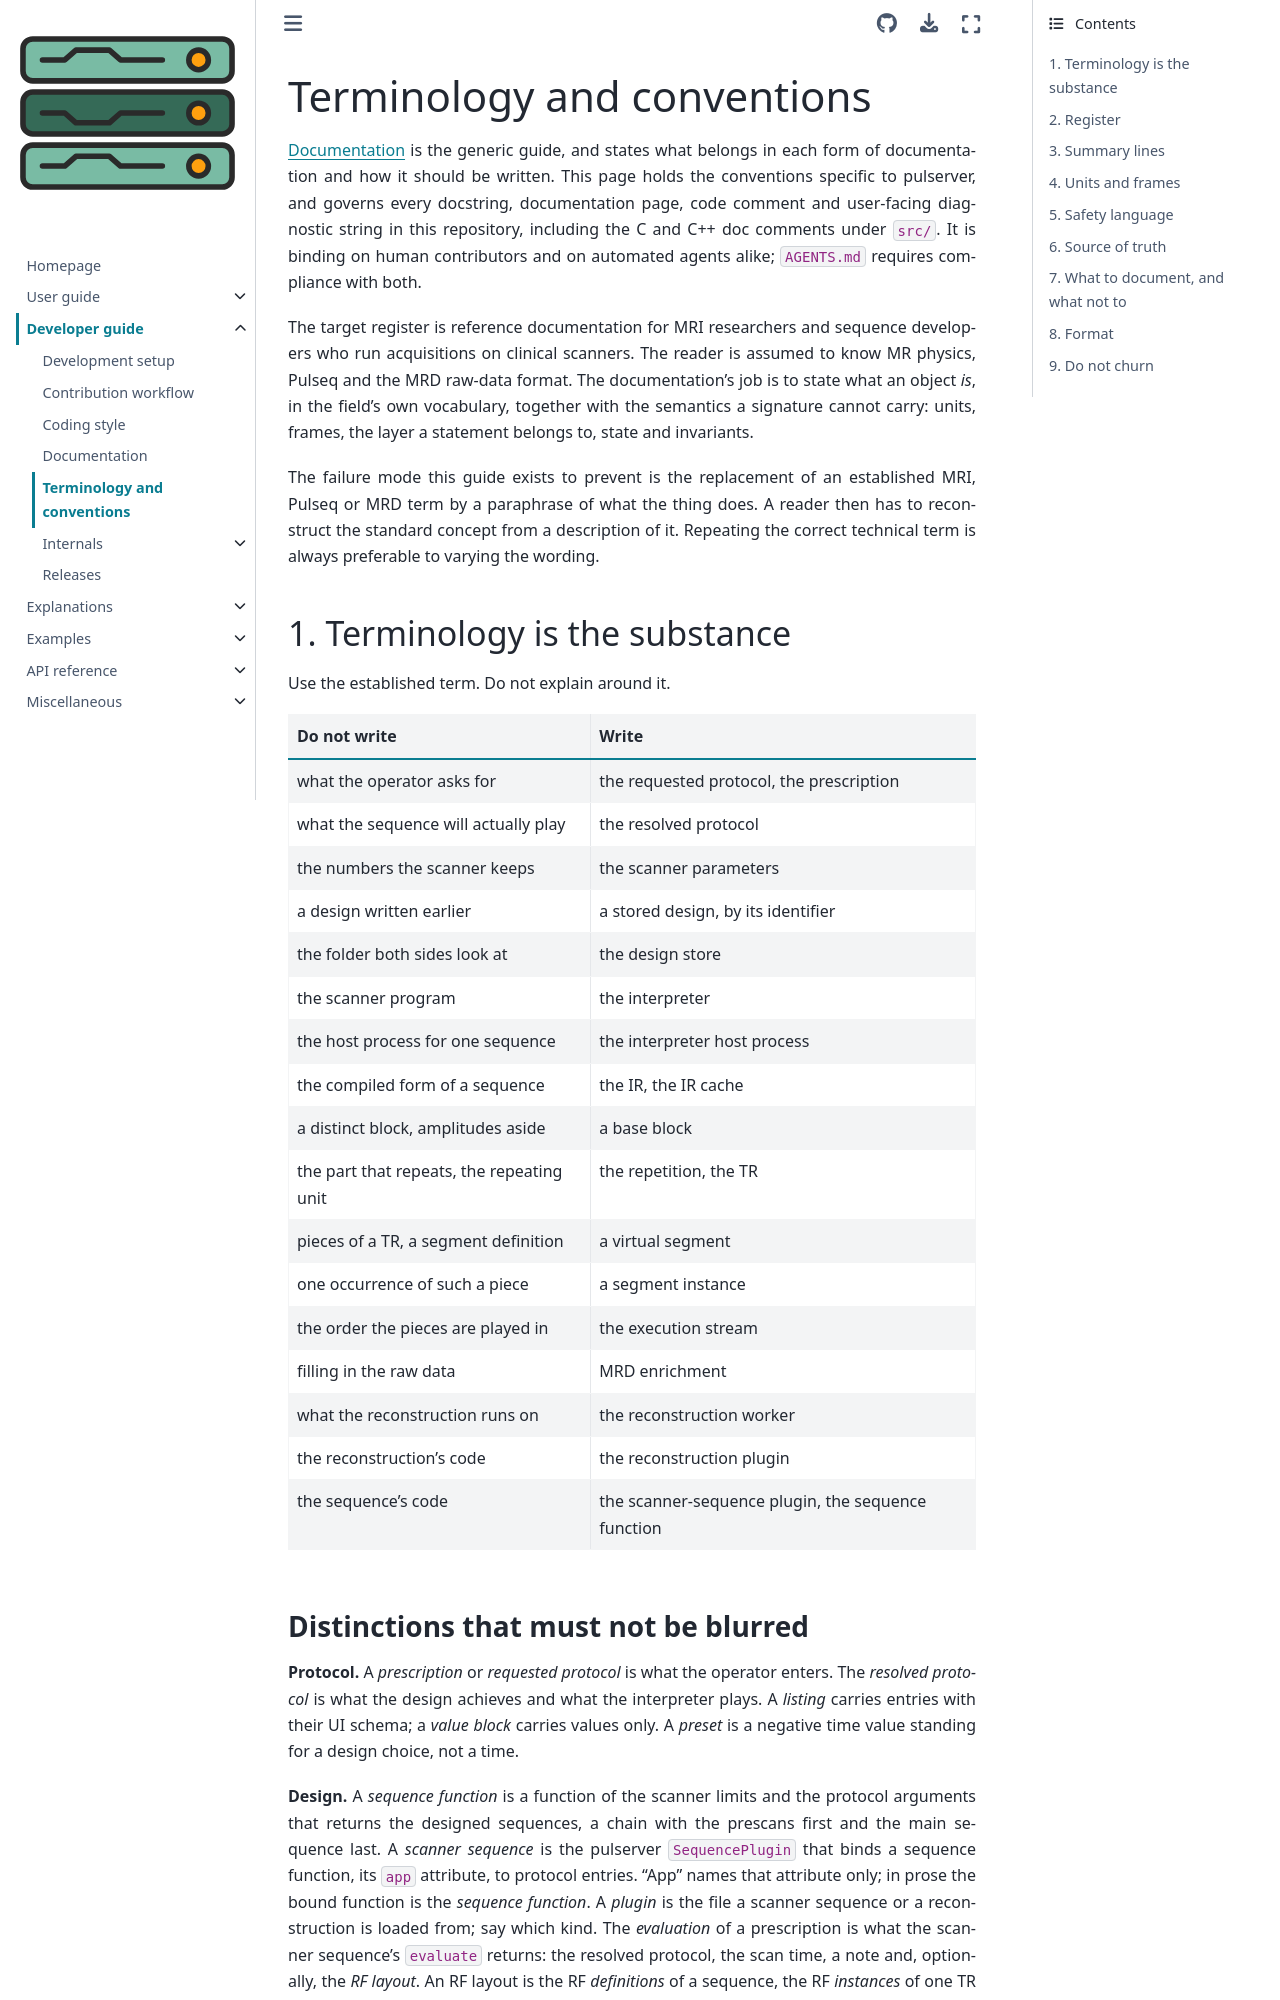

repository: pulserver/pulserver · page: latest/developer-guide/terminology.html · generator: sphinx

# Terminology and conventions

{doc}`documentation` is the generic guide, and states what belongs in each
form of documentation and how it should be written. This page holds the
conventions specific to pulserver, and governs every docstring, documentation
page, code comment and user-facing diagnostic string in this repository,
including the C and C++ doc comments under `src/`. It is binding on human
contributors and on automated agents alike; `AGENTS.md` requires compliance
with both.

The target register is reference documentation for MRI researchers and
sequence developers who run acquisitions on clinical scanners. The reader is
assumed to know MR physics, Pulseq and the MRD raw-data format. The
documentation's job is to state what an object *is*, in the field's own
vocabulary, together with the semantics a signature cannot carry: units,
frames, the layer a statement belongs to, state and invariants.

The failure mode this guide exists to prevent is the replacement of an
established MRI, Pulseq or MRD term by a paraphrase of what the thing does. A
reader then has to reconstruct the standard concept from a description of it.
Repeating the correct technical term is always preferable to varying the
wording.

## 1. Terminology is the substance

Use the established term. Do not explain around it.

| Do not write | Write |
|---|---|
| what the operator asks for | the requested protocol, the prescription |
| what the sequence will actually play | the resolved protocol |
| the numbers the scanner keeps | the scanner parameters |
| a design written earlier | a stored design, by its identifier |
| the folder both sides look at | the design store |
| the scanner program | the interpreter |
| the host process for one sequence | the interpreter host process |
| the compiled form of a sequence | the IR, the IR cache |
| a distinct block, amplitudes aside | a base block |
| the part that repeats, the repeating unit | the repetition, the TR |
| pieces of a TR, a segment definition | a virtual segment |
| one occurrence of such a piece | a segment instance |
| the order the pieces are played in | the execution stream |
| filling in the raw data | MRD enrichment |
| what the reconstruction runs on | the reconstruction worker |
| the reconstruction's code | the reconstruction plugin |
| the sequence's code | the scanner-sequence plugin, the sequence function |
